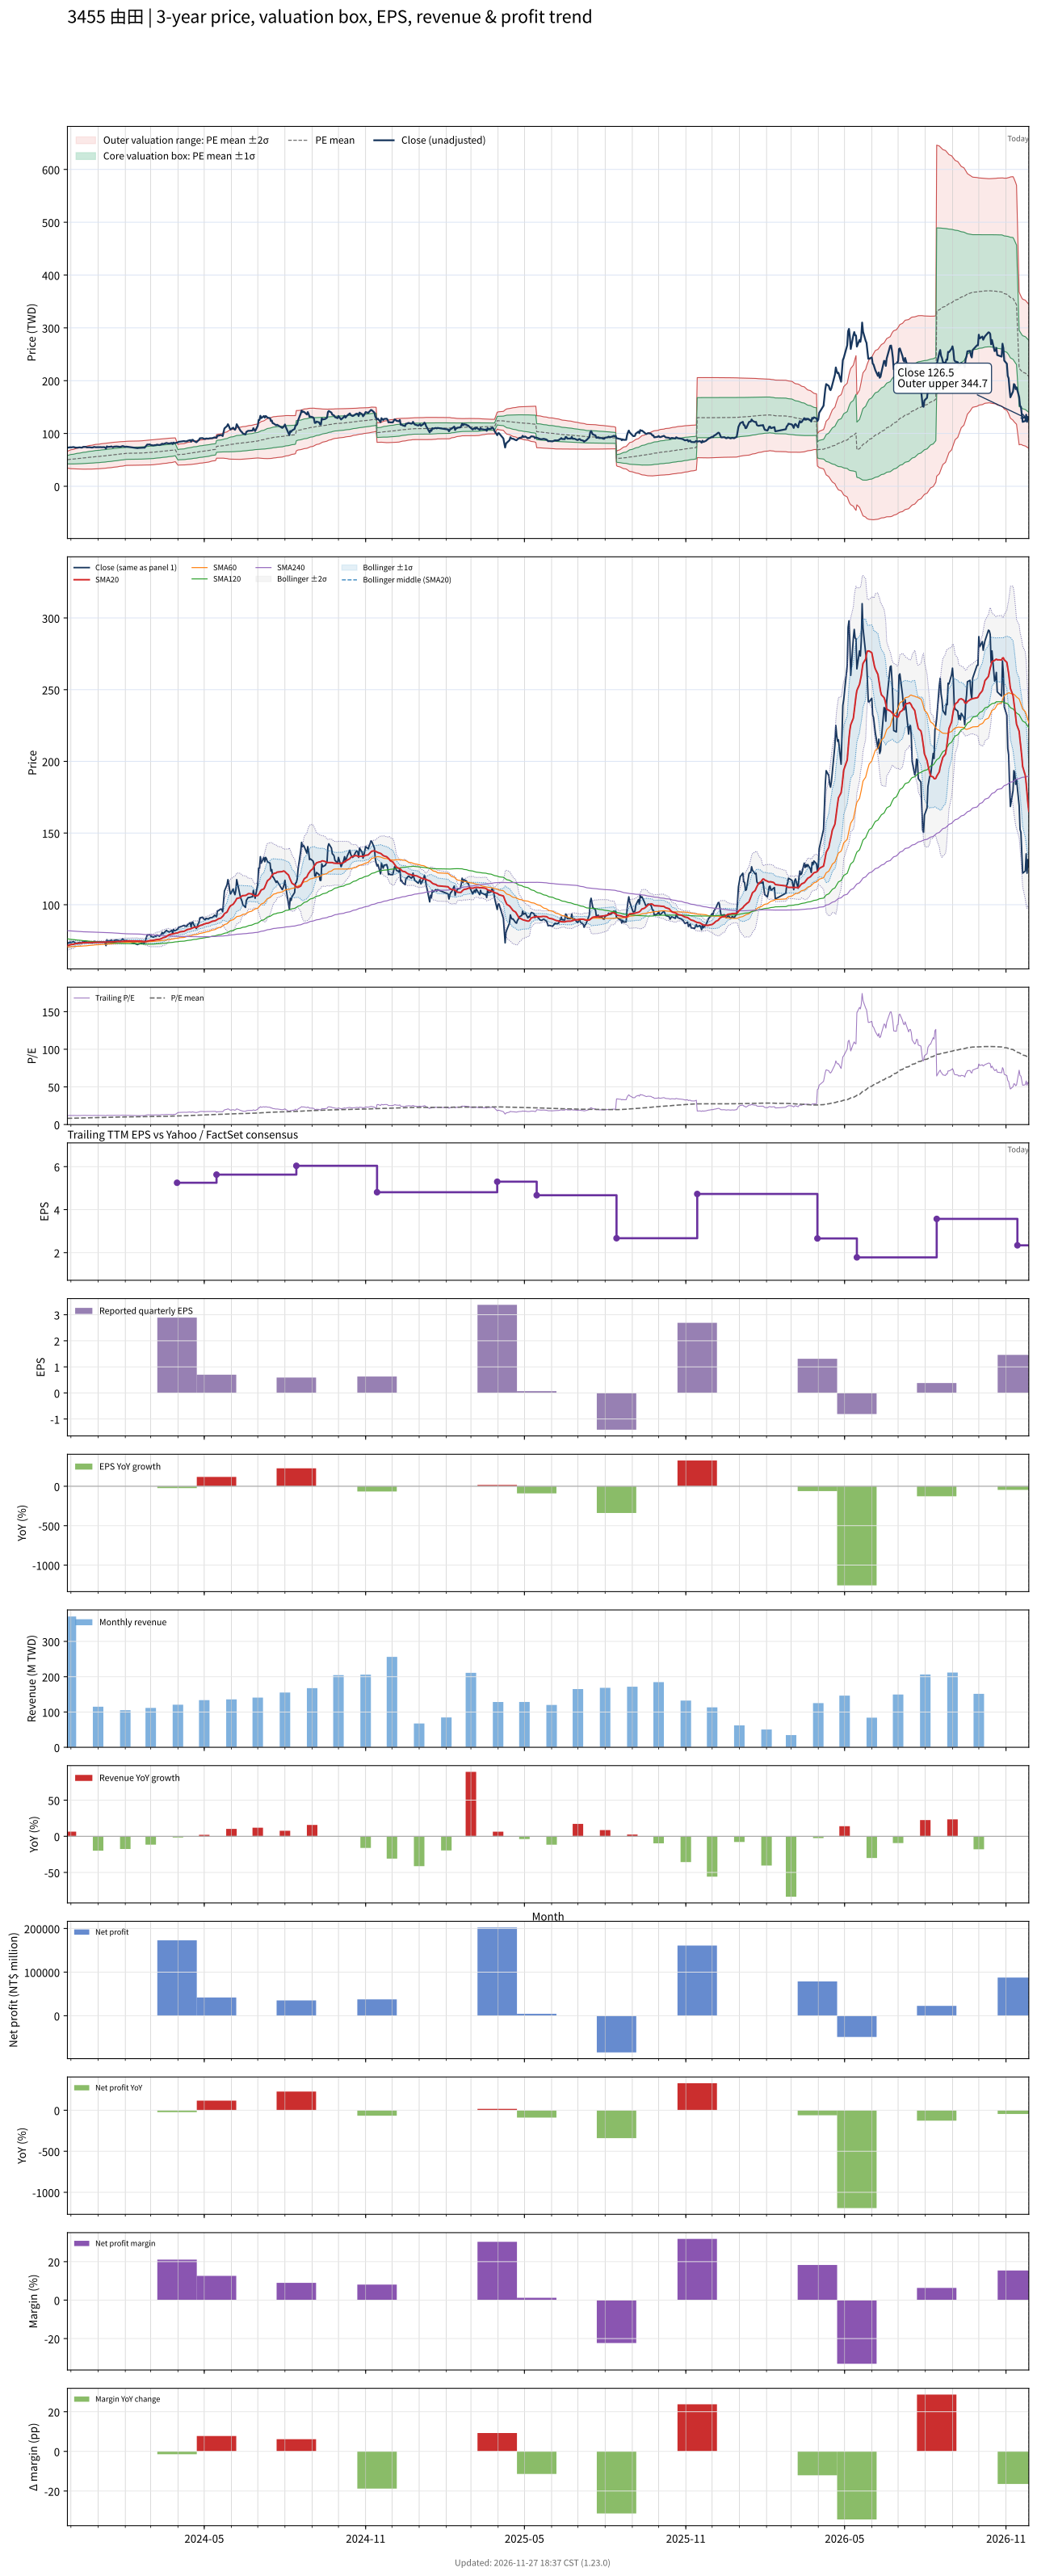

Data behind this chart, as committed beside it:
# chart-version: skill-stock-dynamic-val…
date, close, available_date, period_end, eps, ttm_eps, pe, pe_mean, pe_std, price_m2, price_m1, price_mean, price_p1, price_p2, forward_eps, forward_pe, forward_pe_mean, forward_pe_std, forward_price_m2, forward_price_m1, forward_price_mean, forward_price_p1, forward_price_p2, sma20
2023-11-27, 72.8, 2023-11-14, 2023-09-30, 1.86, 6.13, 11.88, 8.204, 1.306, 34.28, 42.29, 50.29, 58.3, 66.31, , , , , , , , , , 71.45
2023-11-28, 73.5, 2023-11-14, 2023-09-30, 1.86, 6.13, 11.99, 8.242, 1.349, 33.98, 42.25, 50.53, 58.8, 67.07, , , , , , , , , , 71.67
2023-11-29, 73.3, 2023-11-14, 2023-09-30, 1.86, 6.13, 11.96, 8.28, 1.389, 33.73, 42.25, 50.76, 59.27, 67.79, , , , , , , , , , 71.86
2023-11-30, 74, 2023-11-14, 2023-09-30, 1.86, 6.13, 12.07, 8.319, 1.429, 33.47, 42.23, 50.99, 59.75, 68.52, , , , , , , , , , 72.08
2023-12-01, 73.6, 2023-11-14, 2023-09-30, 1.86, 6.13, 12.01, 8.357, 1.466, 33.25, 42.24, 51.23, 60.21, 69.2, , , , , , , , , , 72.23
2023-12-04, 74.3, 2023-11-14, 2023-09-30, 1.86, 6.13, 12.12, 8.396, 1.503, 33.04, 42.25, 51.47, 60.68, 69.89, , , , , , , , , , 72.44
2023-12-05, 73.8, 2023-11-14, 2023-09-30, 1.86, 6.13, 12.04, 8.436, 1.536, 32.89, 42.3, 51.71, 61.13, 70.54, , , , , , , , , , 72.66
2023-12-06, 73.3, 2023-11-14, 2023-09-30, 1.86, 6.13, 11.96, 8.475, 1.565, 32.77, 42.36, 51.95, 61.55, 71.14, , , , , , , , , , 72.85
2023-12-07, 73.1, 2023-11-14, 2023-09-30, 1.86, 6.13, 11.92, 8.514, 1.592, 32.67, 42.43, 52.19, 61.95, 71.71, , , , , , , , , , 72.93
2023-12-08, 73.1, 2023-11-14, 2023-09-30, 1.86, 6.13, 11.92, 8.553, 1.618, 32.59, 42.51, 52.43, 62.35, 72.27, , , , , , , , , , 73
2023-12-11, 73.7, 2023-11-14, 2023-09-30, 1.86, 6.13, 12.02, 8.593, 1.644, 32.52, 42.6, 52.67, 62.75, 72.83, , , , , , , , , , 73.12
2023-12-12, 73.5, 2023-11-14, 2023-09-30, 1.86, 6.13, 11.99, 8.632, 1.668, 32.47, 42.69, 52.92, 63.14, 73.37, , , , , , , , , , 73.23
2023-12-13, 73.2, 2023-11-14, 2023-09-30, 1.86, 6.13, 11.94, 8.672, 1.69, 32.44, 42.8, 53.16, 63.52, 73.88, , , , , , , , , , 73.33
2023-12-14, 73.4, 2023-11-14, 2023-09-30, 1.86, 6.13, 11.97, 8.712, 1.711, 32.42, 42.91, 53.4, 63.89, 74.38, , , , , , , , , , 73.42
2023-12-15, 74.5, 2023-11-14, 2023-09-30, 1.86, 6.13, 12.15, 8.753, 1.734, 32.39, 43.02, 53.65, 64.28, 74.92, , , , , , , , , , 73.52
2023-12-18, 74.6, 2023-11-14, 2023-09-30, 1.86, 6.13, 12.17, 8.794, 1.756, 32.38, 43.15, 53.91, 64.67, 75.44, , , , , , , , , , 73.58
2023-12-19, 73.7, 2023-11-14, 2023-09-30, 1.86, 6.13, 12.02, 8.835, 1.774, 32.41, 43.28, 54.16, 65.03, 75.9, , , , , , , , , , 73.64
2023-12-20, 73.8, 2023-11-14, 2023-09-30, 1.86, 6.13, 12.04, 8.875, 1.792, 32.43, 43.42, 54.4, 65.38, 76.37, , , , , , , , , , 73.61
2023-12-21, 73.9, 2023-11-14, 2023-09-30, 1.86, 6.13, 12.06, 8.914, 1.809, 32.47, 43.56, 54.64, 65.73, 76.82, , , , , , , , , , 73.63
2023-12-22, 73.9, 2023-11-14, 2023-09-30, 1.86, 6.13, 12.06, 8.954, 1.825, 32.51, 43.7, 54.89, 66.08, 77.27, , , , , , , , , , 73.65
2023-12-25, 73.3, 2023-11-14, 2023-09-30, 1.86, 6.13, 11.96, 8.993, 1.84, 32.57, 43.85, 55.12, 66.4, 77.68, , , , , , , , , , 73.67
2023-12-26, 73.5, 2023-11-14, 2023-09-30, 1.86, 6.13, 11.99, 9.031, 1.853, 32.64, 44, 55.36, 66.72, 78.08, , , , , , , , , , 73.67
2023-12-27, 74.3, 2023-11-14, 2023-09-30, 1.86, 6.13, 12.12, 9.072, 1.867, 32.72, 44.16, 55.61, 67.06, 78.5, , , , , , , , , , 73.72
2023-12-28, 74.5, 2023-11-14, 2023-09-30, 1.86, 6.13, 12.15, 9.114, 1.88, 32.82, 44.34, 55.87, 67.39, 78.91, , , , , , , , , , 73.75
2023-12-29, 73.9, 2023-11-14, 2023-09-30, 1.86, 6.13, 12.06, 9.155, 1.89, 32.95, 44.53, 56.12, 67.7, 79.29, , , , , , , , , , 73.77
2024-01-02, 74.1, 2023-11-14, 2023-09-30, 1.86, 6.13, 12.09, 9.197, 1.899, 33.09, 44.73, 56.37, 68.01, 79.65, , , , , , , , , , 73.75
2024-01-03, 74, 2023-11-14, 2023-09-30, 1.86, 6.13, 12.07, 9.239, 1.906, 33.27, 44.95, 56.63, 68.32, 80, , , , , , , , , , 73.77
2024-01-04, 74.1, 2023-11-14, 2023-09-30, 1.86, 6.13, 12.09, 9.282, 1.911, 33.46, 45.18, 56.9, 68.62, 80.33, , , , , , , , , , 73.81
2024-01-05, 73.9, 2023-11-14, 2023-09-30, 1.86, 6.13, 12.06, 9.324, 1.916, 33.66, 45.41, 57.16, 68.9, 80.65, , , , , , , , , , 73.84
2024-01-08, 74.1, 2023-11-14, 2023-09-30, 1.86, 6.13, 12.09, 9.365, 1.922, 33.84, 45.63, 57.41, 69.19, 80.98, , , , , , , , , , 73.89
2024-01-09, 73.2, 2023-11-14, 2023-09-30, 1.86, 6.13, 11.94, 9.407, 1.924, 34.08, 45.87, 57.66, 69.46, 81.25, , , , , , , , , , 73.87
2024-01-10, 71.5, 2023-11-14, 2023-09-30, 1.86, 6.13, 11.66, 9.446, 1.922, 34.35, 46.12, 57.9, 69.68, 81.46, , , , , , , , , , 73.77
2024-01-11, 75.6, 2023-11-14, 2023-09-30, 1.86, 6.13, 12.33, 9.49, 1.926, 34.56, 46.37, 58.18, 69.98, 81.79, , , , , , , , , , 73.89
2024-01-12, 74.5, 2023-11-14, 2023-09-30, 1.86, 6.13, 12.15, 9.534, 1.927, 34.81, 46.63, 58.44, 70.25, 82.07, , , , , , , , , , 73.94
2024-01-15, 74.8, 2023-11-14, 2023-09-30, 1.86, 6.13, 12.2, 9.576, 1.929, 35.05, 46.88, 58.7, 70.53, 82.35, , , , , , , , , , 73.96
2024-01-16, 75.5, 2023-11-14, 2023-09-30, 1.86, 6.13, 12.32, 9.62, 1.932, 35.29, 47.13, 58.97, 70.81, 82.65, , , , , , , , , , 74
2024-01-17, 74.6, 2023-11-14, 2023-09-30, 1.86, 6.13, 12.17, 9.663, 1.93, 35.57, 47.4, 59.23, 71.07, 82.9, , , , , , , , , , 74.05
2024-01-18, 73.8, 2023-11-14, 2023-09-30, 1.86, 6.13, 12.04, 9.705, 1.926, 35.87, 47.68, 59.49, 71.3, 83.11, , , , , , , , , , 74.05
2024-01-19, 75, 2023-11-14, 2023-09-30, 1.86, 6.13, 12.23, 9.748, 1.925, 36.16, 47.96, 59.76, 71.55, 83.35, , , , , , , , , , 74.11
2024-01-22, 75.4, 2023-11-14, 2023-09-30, 1.86, 6.13, 12.3, 9.792, 1.922, 36.46, 48.24, 60.03, 71.81, 83.59, , , , , , , , , , 74.18
2024-01-23, 75.3, 2023-11-14, 2023-09-30, 1.86, 6.13, 12.28, 9.836, 1.918, 36.78, 48.54, 60.3, 72.05, 83.81, , , , , , , , , , 74.28
2024-01-24, 75, 2023-11-14, 2023-09-30, 1.86, 6.13, 12.23, 9.88, 1.912, 37.12, 48.84, 60.56, 72.29, 84.01, , , , , , , , , , 74.36
2024-01-25, 74.9, 2023-11-14, 2023-09-30, 1.86, 6.13, 12.22, 9.924, 1.905, 37.47, 49.15, 60.83, 72.51, 84.19, , , , , , , , , , 74.39
2024-01-26, 74.4, 2023-11-14, 2023-09-30, 1.86, 6.13, 12.14, 9.966, 1.897, 37.83, 49.46, 61.09, 72.72, 84.35, , , , , , , , , , 74.38
2024-01-29, 76.2, 2023-11-14, 2023-09-30, 1.86, 6.13, 12.43, 10.01, 1.89, 38.2, 49.78, 61.37, 72.96, 84.55, , , , , , , , , , 74.5
2024-01-30, 75.6, 2023-11-14, 2023-09-30, 1.86, 6.13, 12.33, 10.06, 1.881, 38.59, 50.12, 61.65, 73.18, 84.71, , , , , , , , , , 74.57
2024-01-31, 75, 2023-11-14, 2023-09-30, 1.86, 6.13, 12.23, 10.1, 1.868, 39.02, 50.47, 61.92, 73.37, 84.82, , , , , , , , , , 74.62
2024-02-01, 74.6, 2023-11-14, 2023-09-30, 1.86, 6.13, 12.17, 10.15, 1.852, 39.49, 50.84, 62.2, 73.55, 84.91, , , , , , , , , , 74.64
2024-02-02, 75.1, 2023-11-14, 2023-09-30, 1.86, 6.13, 12.25, 10.17, 1.859, 39.56, 50.96, 62.36, 73.76, 85.16, , , , , , , , , , 74.7
2024-02-05, 74.5, 2023-11-14, 2023-09-30, 1.86, 6.13, 12.15, 10.2, 1.866, 39.63, 51.07, 62.51, 73.95, 85.39, , , , , , , , , , 74.72
2024-02-15, 72.2, 2023-11-14, 2023-09-30, 1.86, 6.13, 11.78, 10.22, 1.869, 39.72, 51.18, 62.64, 74.1, 85.56, , , , , , , , , , 74.67
2024-02-16, 72.6, 2023-11-14, 2023-09-30, 1.86, 6.13, 11.84, 10.24, 1.873, 39.8, 51.28, 62.77, 74.25, 85.74, , , , , , , , , , 74.73
2024-02-19, 73, 2023-11-14, 2023-09-30, 1.86, 6.13, 11.91, 10.26, 1.877, 39.89, 51.39, 62.9, 74.41, 85.92, , , , , , , , , , 74.6
2024-02-20, 73.3, 2023-11-14, 2023-09-30, 1.86, 6.13, 11.96, 10.28, 1.882, 39.97, 51.51, 63.04, 74.57, 86.11, , , , , , , , , , 74.54
2024-02-21, 73.4, 2023-11-14, 2023-09-30, 1.86, 6.13, 11.97, 10.31, 1.885, 40.07, 51.63, 63.18, 74.74, 86.29, , , , , , , , , , 74.47
2024-02-22, 73.2, 2023-11-14, 2023-09-30, 1.86, 6.13, 11.94, 10.33, 1.889, 40.16, 51.74, 63.32, 74.9, 86.47, , , , , , , , , , 74.36
2024-02-23, 73, 2023-11-14, 2023-09-30, 1.86, 6.13, 11.91, 10.35, 1.892, 40.26, 51.86, 63.45, 75.05, 86.64, , , , , , , , , , 74.28
2024-02-26, 79, 2023-11-14, 2023-09-30, 1.86, 6.13, 12.89, 10.38, 1.903, 40.3, 51.97, 63.64, 75.3, 86.97, , , , , , , , , , 74.53
2024-02-27, 78.9, 2023-11-14, 2023-09-30, 1.86, 6.13, 12.87, 10.41, 1.914, 40.35, 52.09, 63.82, 75.55, 87.28, , , , , , , , , , 74.73
... 669 more rows
